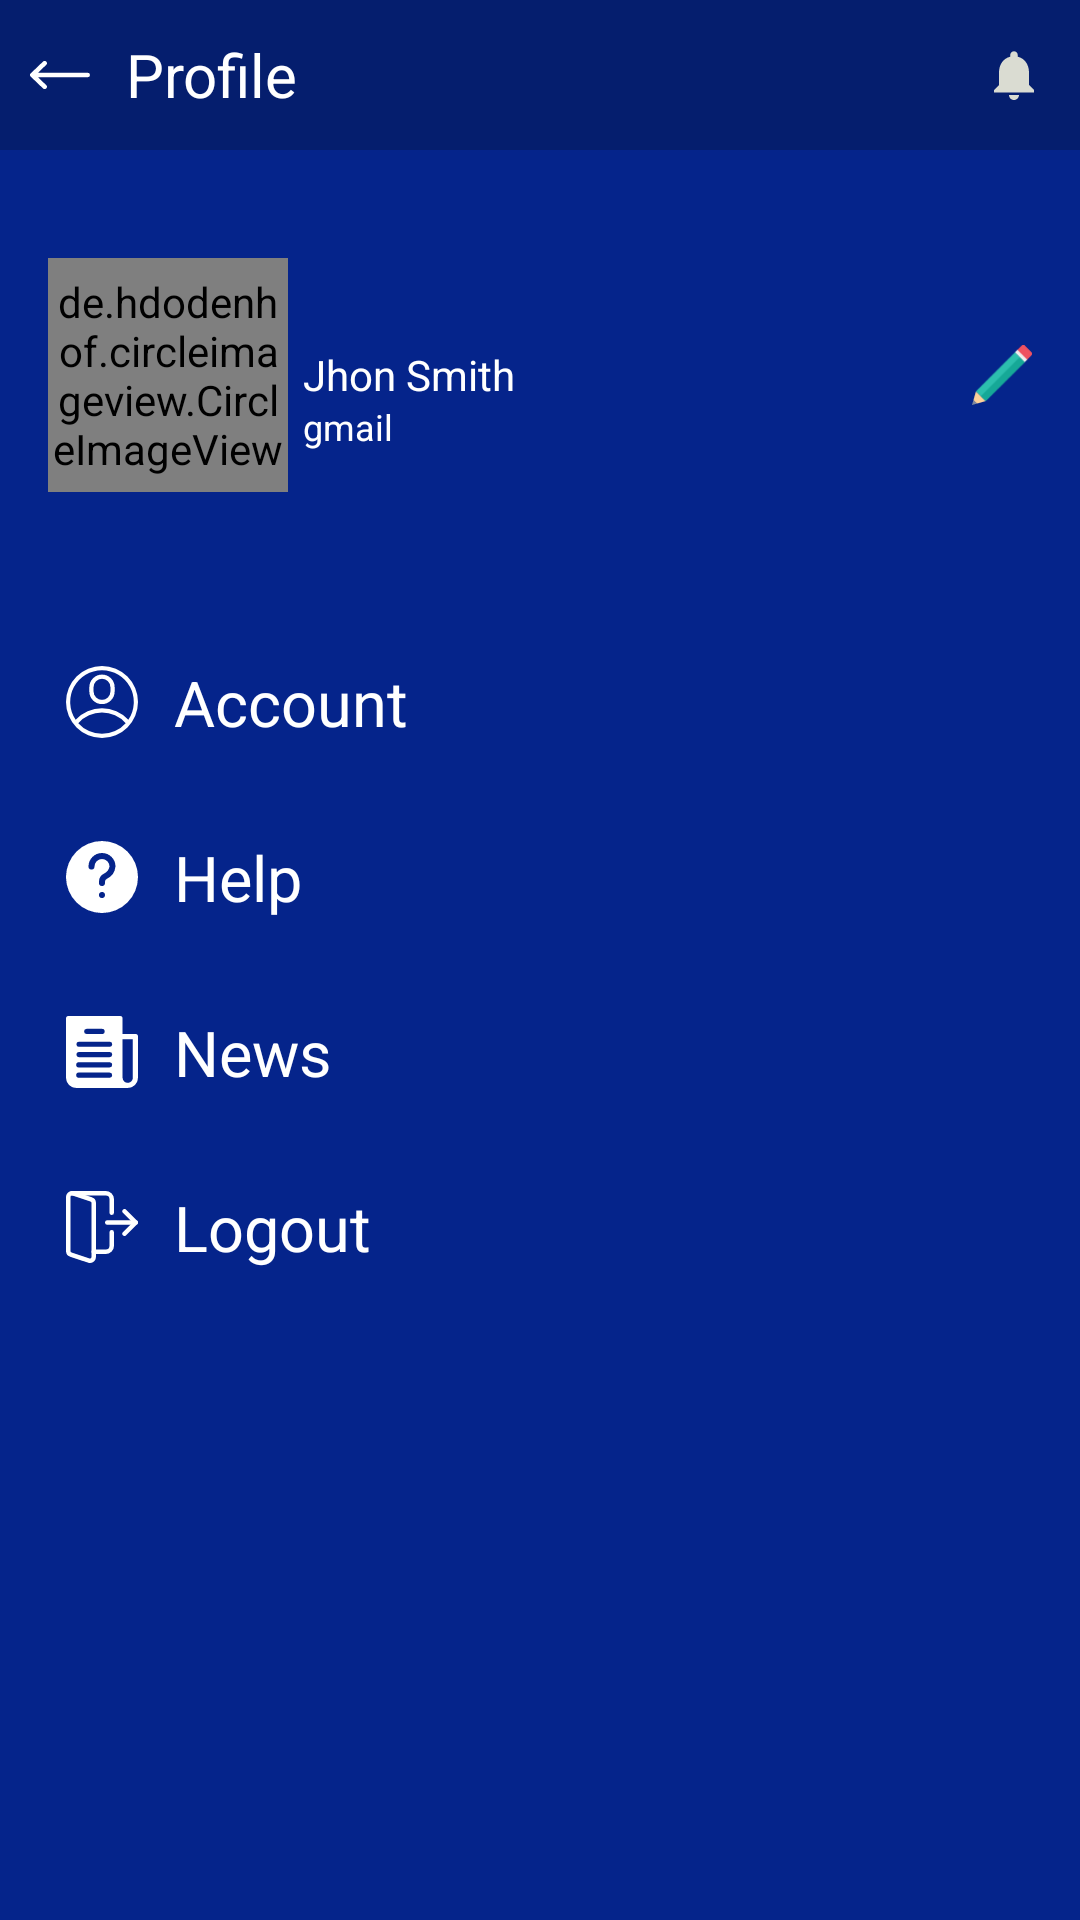

Layout XML and referenced resources for this Android screen:
<!-- AndroidManifest.xml: application theme Theme.Fancode -->
<!-- res/layout/activity_profile_screen.xml -->
<?xml version="1.0" encoding="utf-8"?>
<LinearLayout xmlns:android="http://schemas.android.com/apk/res/android"
    xmlns:app="http://schemas.android.com/apk/res-auto"
    xmlns:tools="http://schemas.android.com/tools"
    android:orientation="vertical"
    android:background="#05248B"
    android:layout_width="match_parent"
    android:layout_height="match_parent"
    tools:context=".ProfileScreen">

    <RelativeLayout
        android:background="#051E6E"
        android:layout_width="match_parent"
        android:layout_height="50dp">

        <ImageView
            android:onClick="profile"
            android:layout_centerVertical="true"
            android:id="@+id/back_image"
            android:layout_marginLeft="10dp"
            android:layout_width="20dp"
            android:layout_height="20dp"
            android:src="@drawable/ic_left_arrow__2_">
        </ImageView>


        <TextView
            android:layout_centerVertical="true"
            android:layout_toRightOf="@id/back_image"
            android:textColor="@android:color/white"
            android:layout_marginLeft="12dp"
            android:layout_gravity="center"
            android:textSize="20sp"
            android:layout_width="wrap_content"
            android:layout_height="wrap_content"
            android:text="Profile" />

        <ImageView
            android:layout_marginRight="12dp"
            android:layout_centerVertical="true"
            android:layout_alignParentRight="true"
            android:layout_width="20dp"
            android:layout_height="20dp"
            android:src="@drawable/ic_baseline_notifications_24">
        </ImageView>

    </RelativeLayout>

    <RelativeLayout
        android:layout_width="match_parent"
        android:layout_height="150dp"
        android:orientation="horizontal"
        android:padding="16dp">

        <de.hdodenhof.circleimageview.CircleImageView
            android:id="@+id/profile_image"
            android:layout_centerVertical="true"
            android:layout_width="80dp"
            android:layout_height="80dp"
            android:layout_marginTop="40dp"
            android:src="@drawable/nav"/>


        <TextView
            android:id="@+id/profile_gmail"
            android:layout_toRightOf="@id/profile_image"
            android:layout_marginTop="68dp"
            android:layout_marginLeft="5dp"
            android:layout_width="wrap_content"
            android:layout_height="wrap_content"
            android:text="gmail"
            android:textColor="@android:color/white"
            android:textSize="12dp" />

        <TextView
            android:layout_centerVertical="true"
            android:id="@+id/profile_name"
            android:layout_toRightOf="@id/profile_image"
            android:layout_marginLeft="5dp"
            android:layout_width="wrap_content"
            android:layout_height="wrap_content"
            android:text="Jhon Smith"
            android:textColor="@android:color/white"
            android:textSize="14dp" />

        <ImageView
            android:src="@drawable/ic_pencil__3_"
            android:layout_centerVertical="true"
            android:layout_width="20dp"
            android:layout_height="20dp"
            android:layout_alignParentRight="true"></ImageView>



    </RelativeLayout>


    <LinearLayout
        android:layout_marginLeft="12dp"
        android:padding="10dp"
        android:layout_marginTop="10dp"
        android:layout_width="match_parent"
        android:layout_height="wrap_content">

        <ImageView
            android:layout_gravity="center"
            android:src="@drawable/ic_account"
            android:layout_width="24dp"
            android:layout_height="24dp"></ImageView>

        <TextView
            android:id="@+id/profile_account"
            android:textColor="@android:color/white"
            android:textSize="21sp"
            android:layout_marginLeft="12dp"
            android:text="Account"
            android:layout_width="wrap_content"
            android:layout_height="wrap_content"></TextView>



    </LinearLayout>

    <LinearLayout
        android:layout_marginLeft="12dp"
        android:padding="10dp"
        android:layout_marginTop="10dp"
        android:layout_width="match_parent"
        android:layout_height="wrap_content">

        <ImageView
            android:layout_gravity="center"
            android:src="@drawable/ic_question__1_"
            android:layout_width="24dp"
            android:layout_height="24dp"></ImageView>

        <TextView
            android:id="@+id/help"
            android:textColor="@android:color/white"
            android:textSize="21sp"
            android:layout_marginLeft="12dp"
            android:text="Help"
            android:layout_width="wrap_content"
            android:layout_height="wrap_content"></TextView>



    </LinearLayout>


    <LinearLayout
        android:layout_marginLeft="12dp"
        android:padding="10dp"
        android:layout_marginTop="10dp"
        android:layout_width="match_parent"
        android:layout_height="wrap_content">

        <ImageView
            android:layout_gravity="center"
            android:src="@drawable/ic_newspaper"
            android:layout_width="24dp"
            android:layout_height="24dp"></ImageView>

        <TextView
            android:id="@+id/profile_news"
            android:textColor="@android:color/white"
            android:textSize="21sp"
            android:layout_marginLeft="12dp"
            android:text="News"
            android:layout_width="wrap_content"
            android:layout_height="wrap_content"></TextView>



    </LinearLayout>

    <LinearLayout
        android:layout_marginLeft="12dp"
        android:padding="10dp"
        android:layout_marginTop="10dp"
        android:layout_width="match_parent"
        android:layout_height="wrap_content">

        <ImageView
            android:layout_gravity="center"
            android:src="@drawable/ic_logout__14_"
            android:layout_width="24dp"
            android:layout_height="24dp"></ImageView>

        <TextView
            android:onClick="profile_logout"
            android:id="@+id/profile_logout"
            android:textColor="@android:color/white"
            android:textSize="21sp"
            android:layout_marginLeft="12dp"
            android:text="Logout"
            android:layout_width="wrap_content"
            android:layout_height="wrap_content"></TextView>



    </LinearLayout>




</LinearLayout>
<!-- resources referenced by this layout -->
<resources>
  <!-- drawable ic_account (drawable) -->
  <vector xmlns:android="http://schemas.android.com/apk/res/android"
      android:width="24.106dp"
      android:height="24.106dp"
      android:viewportWidth="24.106"
      android:viewportHeight="24.106">
    <path
        android:pathData="M24.106,12.053A12.053,12.053 0,1 0,12.053 24.106,12.046 12.046,0 0,0 24.106,12.053ZM12.053,1.412a10.642,10.642 0,0 1,8.818 16.6,12.048 12.048,0 0,0 -17.636,0 10.642,10.642 0,0 1,8.818 -16.6ZM4.116,19.139a10.638,10.638 0,0 1,15.874 0A10.63,10.63 0,0 1,4.116 19.139ZM4.116,19.139"
        android:fillColor="#fff"/>
    <path
        android:pathData="M12.052,12.759a4.242,4.242 0,0 0,4.237 -4.237L16.289,7.109a4.237,4.237 0,0 0,-8.475 0L7.814,8.522A4.242,4.242 0,0 0,12.052 12.759ZM9.227,7.109a2.825,2.825 0,0 1,5.65 0L14.877,8.522a2.825,2.825 0,1 1,-5.65 0ZM9.227,7.109"
        android:fillColor="#fff"/>
  </vector>
  <!-- drawable ic_baseline_notifications_24 (drawable) -->
  <vector android:height="24dp" android:tint="#DADCD2"
      android:viewportHeight="24" android:viewportWidth="24"
      android:width="24dp" xmlns:android="http://schemas.android.com/apk/res/android">
      <path android:fillColor="@android:color/white" android:pathData="M12,22c1.1,0 2,-0.9 2,-2h-4c0,1.1 0.89,2 2,2zM18,16v-5c0,-3.07 -1.64,-5.64 -4.5,-6.32L13.5,4c0,-0.83 -0.67,-1.5 -1.5,-1.5s-1.5,0.67 -1.5,1.5v0.68C7.63,5.36 6,7.92 6,11v5l-2,2v1h16v-1l-2,-2z"/>
  </vector>
  <!-- drawable ic_left_arrow__2_ (drawable) -->
  <vector xmlns:android="http://schemas.android.com/apk/res/android"
      android:width="24.301dp"
      android:height="11.771dp"
      android:viewportWidth="24.301"
      android:viewportHeight="11.771">
    <path
        android:pathData="M23.351,4.936L3.248,4.936l3.33,-3.314a0.949,0.949 0,0 0,-1.339 -1.346l-4.96,4.936h0a0.95,0.95 0,0 0,0 1.344h0l4.96,4.936a0.949,0.949 0,0 0,1.339 -1.346l-3.33,-3.314h20.1a0.949,0.949 0,1 0,0 -1.9Z"
        android:fillColor="#fff"/>
  </vector>
  <!-- drawable ic_question__1_ (drawable) -->
  <vector xmlns:android="http://schemas.android.com/apk/res/android"
      android:width="25.125dp"
      android:height="25.125dp"
      android:viewportWidth="25.125"
      android:viewportHeight="25.125">
    <path
        android:pathData="M12.563,0A12.563,12.563 0,1 0,25.125 12.563,12.577 12.577,0 0,0 12.563,0ZM12.563,19.891a1.047,1.047 0,1 1,1.047 -1.047A1.047,1.047 0,0 1,12.563 19.891ZM14.22,13.235a1.052,1.052 0,0 0,-0.61 0.952v0.47a1.047,1.047 0,0 1,-2.094 0v-0.47a3.154,3.154 0,0 1,1.827 -2.854A3.422,3.422 0,0 0,15.18 8.9a2.617,2.617 0,0 0,-5.234 0,1.047 1.047,0 1,1 -2.094,0 4.711,4.711 0,0 1,9.422 0,5.455 5.455,0 0,1 -3.054,4.336ZM14.22,13.235"
        android:fillColor="#fff"/>
  </vector>
  <style name="Theme.Fancode" parent="Theme.MaterialComponents.NoActionBar">
          
          <item name="colorPrimary">@color/purple_500</item>
          <item name="colorPrimaryVariant">@color/purple_700</item>
          <item name="colorOnPrimary">@color/white</item>
          
          <item name="colorSecondary">@color/teal_200</item>
          <item name="colorSecondaryVariant">@color/teal_700</item>
          <item name="colorOnSecondary">@color/black</item>
          
          <item name="android:statusBarColor" tools:targetApi="l">#041955</item>
          
      </style>
  <color name="purple_500">#041955</color>
  <color name="purple_700">#041955</color>
  <color name="white">#FFFFFFFF</color>
  <color name="teal_200">#041955</color>
  <color name="teal_700">#041955</color>
  <color name="black">#FFFFFFFF</color>
</resources>
